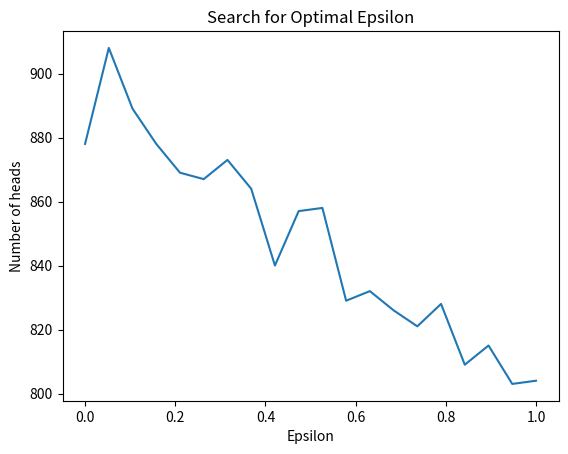

Write the Python code that produced this figure.
# Libraries
import os
import numpy as np
import matplotlib.pyplot as plt 

# Coin Biases
SEED = 20
np.random.seed(SEED)
coin_biases = np.random.uniform(0, 1, size = (3)).tolist()

# Parameters
epsilon_list = np.linspace(0, 1, num = 20).tolist()
numheads_arr = []
horizon = 1000

# Epsilon Greedy - 1 Algorithm
for epsilon in epsilon_list:
    
    # Preliminary toss (to ensure that mean is defined)
    coin1list, coin2list, coin3list = [], [], []
    outcomes = ['h', 't']
    prob1, prob2, prob3 = [coin_biases[0], 1 - coin_biases[0]], [coin_biases[1], 1 - coin_biases[1]], [coin_biases[2], 1 - coin_biases[2]]
    coin1list.append(str(np.random.choice(outcomes, p = prob1)))
    coin2list.append(str(np.random.choice(outcomes, p = prob2)))
    coin3list.append(str(np.random.choice(outcomes, p = prob3)))

    for toss in range(horizon):    
        # Best arm
        coins_avg_list = [coin1list.count('h')/len(coin1list), coin2list.count('h')/len(coin2list), coin3list.count('h')/len(coin3list)]
        best_mean = max(coins_avg_list)
        best_arm = coins_avg_list.index(best_mean) + 1

        # Exploration - Exploitation
        if toss <= int(epsilon*horizon):
            coin_num = int(np.random.choice([1, 2, 3]))
        else:
            coin_num = best_arm
        
        # Append the outcomes
        if coin_num == 1:
            coin1list.append(str(np.random.choice(outcomes, p = prob1)))
        elif coin_num == 2:
            coin2list.append(str(np.random.choice(outcomes, p = prob2)))
        else:
            coin3list.append(str(np.random.choice(outcomes, p = prob3)))

    total_heads = coin1list.count('h') + coin2list.count('h') + coin3list.count('h')
    numheads_arr.append(total_heads)
    print(f"Using Epsilon Greedy - 1 Algorithm for Horizon = {horizon} with Epsilon = {epsilon}:\nTotal number of heads: {total_heads}")

    # Expected Number of heads
    explore_heads = (epsilon * horizon) * (sum(coin_biases) / 3)
    exploit_heads = (1 - epsilon) * horizon * coin_biases[best_arm - 1]
    expected_heads = explore_heads + exploit_heads
    print(f"Expected number of heads: {expected_heads}")

# Plotting number of heads v/s epsilon
plt.plot(epsilon_list, numheads_arr)
plt.xlabel('Epsilon')
plt.ylabel('Number of heads')
plt.title('Search for Optimal Epsilon')
plt.show()
